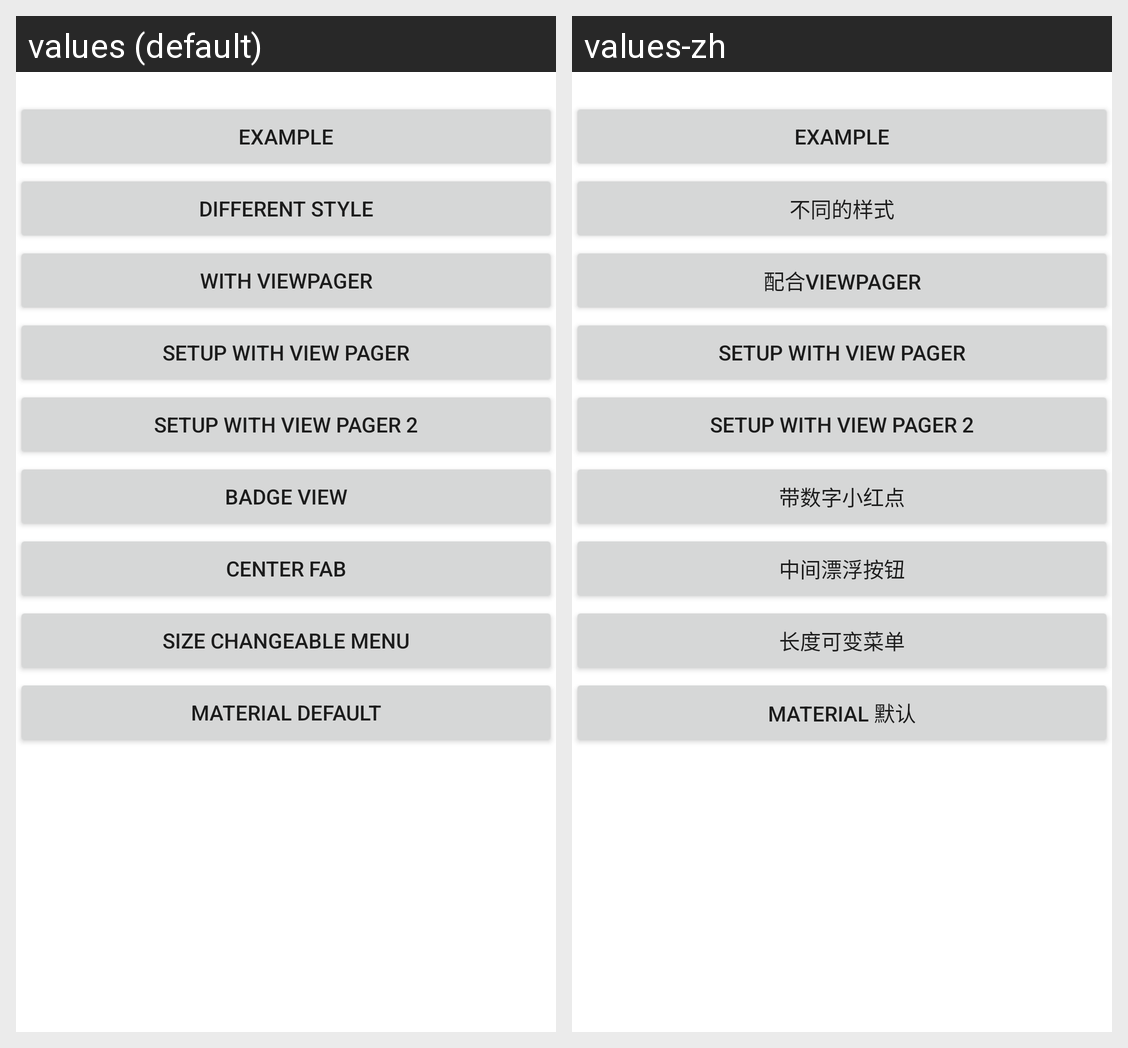

The same Android screen rendered under two of its app's locales, left to right. List the strings drawn on it with the default value and each locale's translation.
Android screen res/layout/activity_main.xml rendered under 2 locales, left to right: values (default), values-zh. Device: Nexus 5 (rendered at 1080×1920; each locale shown at half size, 540×960, under a caption strip naming it); theme Theme.BottomNavigationEx.
Strings drawn on this screen, with the default value and each locale's value (text and hints the layout hard-codes, and strings that could not be matched under every locale, appear in the picture but are not listed):

different_style
  values: Different style
  values-zh: 不同的样式

with_view_pager
  values: With ViewPager
  values-zh: 配合ViewPager

setup_with_view_pager
  values: setup with view pager
  values-zh: setup with view pager  [not translated; the default value is used]

setup_with_view_pager2
  values: setup with view pager 2
  values-zh: setup with view pager 2  [not translated; the default value is used]

badge_view
  values: badge view
  values-zh: 带数字小红点

center_fab
  values: Center Fab
  values-zh: 中间漂浮按钮

changeable_size
  values: Size Changeable Menu
  values-zh: 长度可变菜单

material
  values: Material Default
  values-zh: Material 默认
